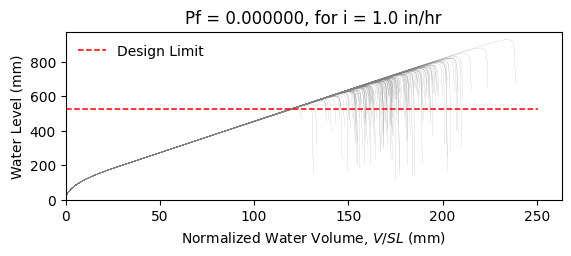

The table this chart was drawn from, first rows:
W12X30, L = 360.0 in, slope = 0.020833333333333332 in/in, dead load = 6.944444444444444e-05 kip/in…
zwlim AISC Appendix 2, zwlim DAMP, zwlim Proposed for ASCE 7, zwlim Neglect Ponding, dhnom Denver, dhnom New York, dhnom New Orleans, dh Denver, dh New York, dh New Orleans, dmax
19.32, 20.68, 17.34, 19.32, 0.5552, 0.5552, 0.5552, 0.5058, 0.5058, 0.5058, 29.92, Safe, 
19.32, 20.68, 17.34, 19.32, 0.5552, 0.5552, 0.5552, 0.5058, 0.5058, 0.5058, 25.95, Safe, 
19.32, 20.68, 17.34, 19.32, 0.5552, 0.5552, 0.5552, 0.5058, 0.5058, 0.5058, 24.81, Safe, 
19.32, 20.68, 17.34, 19.32, 0.5552, 0.5552, 0.5552, 0.5058, 0.5058, 0.5058, 29.31, Safe, 
19.32, 20.68, 17.34, 19.32, 0.5552, 0.5552, 0.5552, 0.5058, 0.5058, 0.5058, 24.72, Safe, 
19.32, 20.68, 17.34, 19.32, 0.5552, 0.5552, 0.5552, 0.5058, 0.5058, 0.5058, 36.51, Safe, 
19.32, 20.68, 17.34, 19.32, 0.5552, 0.5552, 0.5552, 0.5058, 0.5058, 0.5058, 27.47, Safe, 
19.32, 20.68, 17.34, 19.32, 0.5552, 0.5552, 0.5552, 0.5058, 0.5058, 0.5058, 24.81, Safe, 
19.32, 20.68, 17.34, 19.32, 0.5552, 0.5552, 0.5552, 0.5058, 0.5058, 0.5058, 28.67, Safe, 
19.32, 20.68, 17.34, 19.32, 0.5552, 0.5552, 0.5552, 0.5058, 0.5058, 0.5058, 26.94, Safe, 
19.32, 20.68, 17.34, 19.32, 0.5552, 0.5552, 0.5552, 0.5058, 0.5058, 0.5058, 23.76, Safe, 
19.32, 20.68, 17.34, 19.32, 0.5552, 0.5552, 0.5552, 0.5058, 0.5058, 0.5058, 22.91, Safe, 
19.32, 20.68, 17.34, 19.32, 0.5552, 0.5552, 0.5552, 0.5058, 0.5058, 0.5058, 28.82, Safe, 
19.32, 20.68, 17.34, 19.32, 0.5552, 0.5552, 0.5552, 0.5058, 0.5058, 0.5058, 25.35, Safe, 
19.32, 20.68, 17.34, 19.32, 0.5552, 0.5552, 0.5552, 0.5058, 0.5058, 0.5058, 29.59, Safe, 
19.32, 20.68, 17.34, 19.32, 0.5552, 0.5552, 0.5552, 0.5058, 0.5058, 0.5058, 26.71, Safe, 
19.32, 20.68, 17.34, 19.32, 0.5552, 0.5552, 0.5552, 0.5058, 0.5058, 0.5058, 27.65, Safe, 
19.32, 20.68, 17.34, 19.32, 0.5552, 0.5552, 0.5552, 0.5058, 0.5058, 0.5058, 30.25, Safe, 
19.32, 20.68, 17.34, 19.32, 0.5552, 0.5552, 0.5552, 0.5058, 0.5058, 0.5058, 24.62, Safe, 
19.32, 20.68, 17.34, 19.32, 0.5552, 0.5552, 0.5552, 0.5058, 0.5058, 0.5058, 25.87, Safe, 
19.32, 20.68, 17.34, 19.32, 0.5552, 0.5552, 0.5552, 0.5058, 0.5058, 0.5058, 24.62, Safe, 
19.32, 20.68, 17.34, 19.32, 0.5552, 0.5552, 0.5552, 0.5058, 0.5058, 0.5058, 29.27, Safe, 
19.32, 20.68, 17.34, 19.32, 0.5552, 0.5552, 0.5552, 0.5058, 0.5058, 0.5058, 30.76, Safe, 
19.32, 20.68, 17.34, 19.32, 0.5552, 0.5552, 0.5552, 0.5058, 0.5058, 0.5058, 27.02, Safe, 
19.32, 20.68, 17.34, 19.32, 0.5552, 0.5552, 0.5552, 0.5058, 0.5058, 0.5058, 25.74, Safe, 
19.32, 20.68, 17.34, 19.32, 0.5552, 0.5552, 0.5552, 0.5058, 0.5058, 0.5058, 22.59, Safe, 
19.32, 20.68, 17.34, 19.32, 0.5552, 0.5552, 0.5552, 0.5058, 0.5058, 0.5058, 28.51, Safe, 
19.32, 20.68, 17.34, 19.32, 0.5552, 0.5552, 0.5552, 0.5058, 0.5058, 0.5058, 28.27, Safe, 
19.32, 20.68, 17.34, 19.32, 0.5552, 0.5552, 0.5552, 0.5058, 0.5058, 0.5058, 24.76, Safe, 
19.32, 20.68, 17.34, 19.32, 0.5552, 0.5552, 0.5552, 0.5058, 0.5058, 0.5058, 31.6, Safe, 
19.32, 20.68, 17.34, 19.32, 0.5552, 0.5552, 0.5552, 0.5058, 0.5058, 0.5058, 27.38, Safe, 
19.32, 20.68, 17.34, 19.32, 0.5552, 0.5552, 0.5552, 0.5058, 0.5058, 0.5058, 28.65, Safe, 
19.32, 20.68, 17.34, 19.32, 0.5552, 0.5552, 0.5552, 0.5058, 0.5058, 0.5058, 25.6, Safe, 
19.32, 20.68, 17.34, 19.32, 0.5552, 0.5552, 0.5552, 0.5058, 0.5058, 0.5058, 30.53, Safe, 
19.32, 20.68, 17.34, 19.32, 0.5552, 0.5552, 0.5552, 0.5058, 0.5058, 0.5058, 29.02, Safe, 
19.32, 20.68, 17.34, 19.32, 0.5552, 0.5552, 0.5552, 0.5058, 0.5058, 0.5058, 24.68, Safe, 
19.32, 20.68, 17.34, 19.32, 0.5552, 0.5552, 0.5552, 0.5058, 0.5058, 0.5058, 28.17, Safe, 
19.32, 20.68, 17.34, 19.32, 0.5552, 0.5552, 0.5552, 0.5058, 0.5058, 0.5058, 28.47, Safe, 
19.32, 20.68, 17.34, 19.32, 0.5552, 0.5552, 0.5552, 0.5058, 0.5058, 0.5058, 29.65, Safe, 
19.32, 20.68, 17.34, 19.32, 0.5552, 0.5552, 0.5552, 0.5058, 0.5058, 0.5058, 24.04, Safe, 
19.32, 20.68, 17.34, 19.32, 0.5552, 0.5552, 0.5552, 0.5058, 0.5058, 0.5058, 30.28, Safe, 
19.32, 20.68, 17.34, 19.32, 0.5552, 0.5552, 0.5552, 0.5058, 0.5058, 0.5058, 25.54, Safe, 
19.32, 20.68, 17.34, 19.32, 0.5552, 0.5552, 0.5552, 0.5058, 0.5058, 0.5058, 27, Safe, 
19.32, 20.68, 17.34, 19.32, 0.5552, 0.5552, 0.5552, 0.5058, 0.5058, 0.5058, 26.15, Safe, 
19.32, 20.68, 17.34, 19.32, 0.5552, 0.5552, 0.5552, 0.5058, 0.5058, 0.5058, 30.02, Safe, 
19.32, 20.68, 17.34, 19.32, 0.5552, 0.5552, 0.5552, 0.5058, 0.5058, 0.5058, 23.31, Safe, 
19.32, 20.68, 17.34, 19.32, 0.5552, 0.5552, 0.5552, 0.5058, 0.5058, 0.5058, 27.3, Safe, 
19.32, 20.68, 17.34, 19.32, 0.5552, 0.5552, 0.5552, 0.5058, 0.5058, 0.5058, 25.67, Safe, 
19.32, 20.68, 17.34, 19.32, 0.5552, 0.5552, 0.5552, 0.5058, 0.5058, 0.5058, 27.46, Safe, 
19.32, 20.68, 17.34, 19.32, 0.5552, 0.5552, 0.5552, 0.5058, 0.5058, 0.5058, 24.96, Safe, 
19.32, 20.68, 17.34, 19.32, 0.5552, 0.5552, 0.5552, 0.5058, 0.5058, 0.5058, 29.36, Safe, 
19.32, 20.68, 17.34, 19.32, 0.5552, 0.5552, 0.5552, 0.5058, 0.5058, 0.5058, 21.85, Safe, 
19.32, 20.68, 17.34, 19.32, 0.5552, 0.5552, 0.5552, 0.5058, 0.5058, 0.5058, 27.53, Safe, 
19.32, 20.68, 17.34, 19.32, 0.5552, 0.5552, 0.5552, 0.5058, 0.5058, 0.5058, 25.54, Safe, 
19.32, 20.68, 17.34, 19.32, 0.5552, 0.5552, 0.5552, 0.5058, 0.5058, 0.5058, 31.31, Safe, 
19.32, 20.68, 17.34, 19.32, 0.5552, 0.5552, 0.5552, 0.5058, 0.5058, 0.5058, 25.55, Safe, 
19.32, 20.68, 17.34, 19.32, 0.5552, 0.5552, 0.5552, 0.5058, 0.5058, 0.5058, 26.95, Safe, 
19.32, 20.68, 17.34, 19.32, 0.5552, 0.5552, 0.5552, 0.5058, 0.5058, 0.5058, 25.41, Safe, 
19.32, 20.68, 17.34, 19.32, 0.5552, 0.5552, 0.5552, 0.5058, 0.5058, 0.5058, 22.77, Safe, 
... 142 more rows
